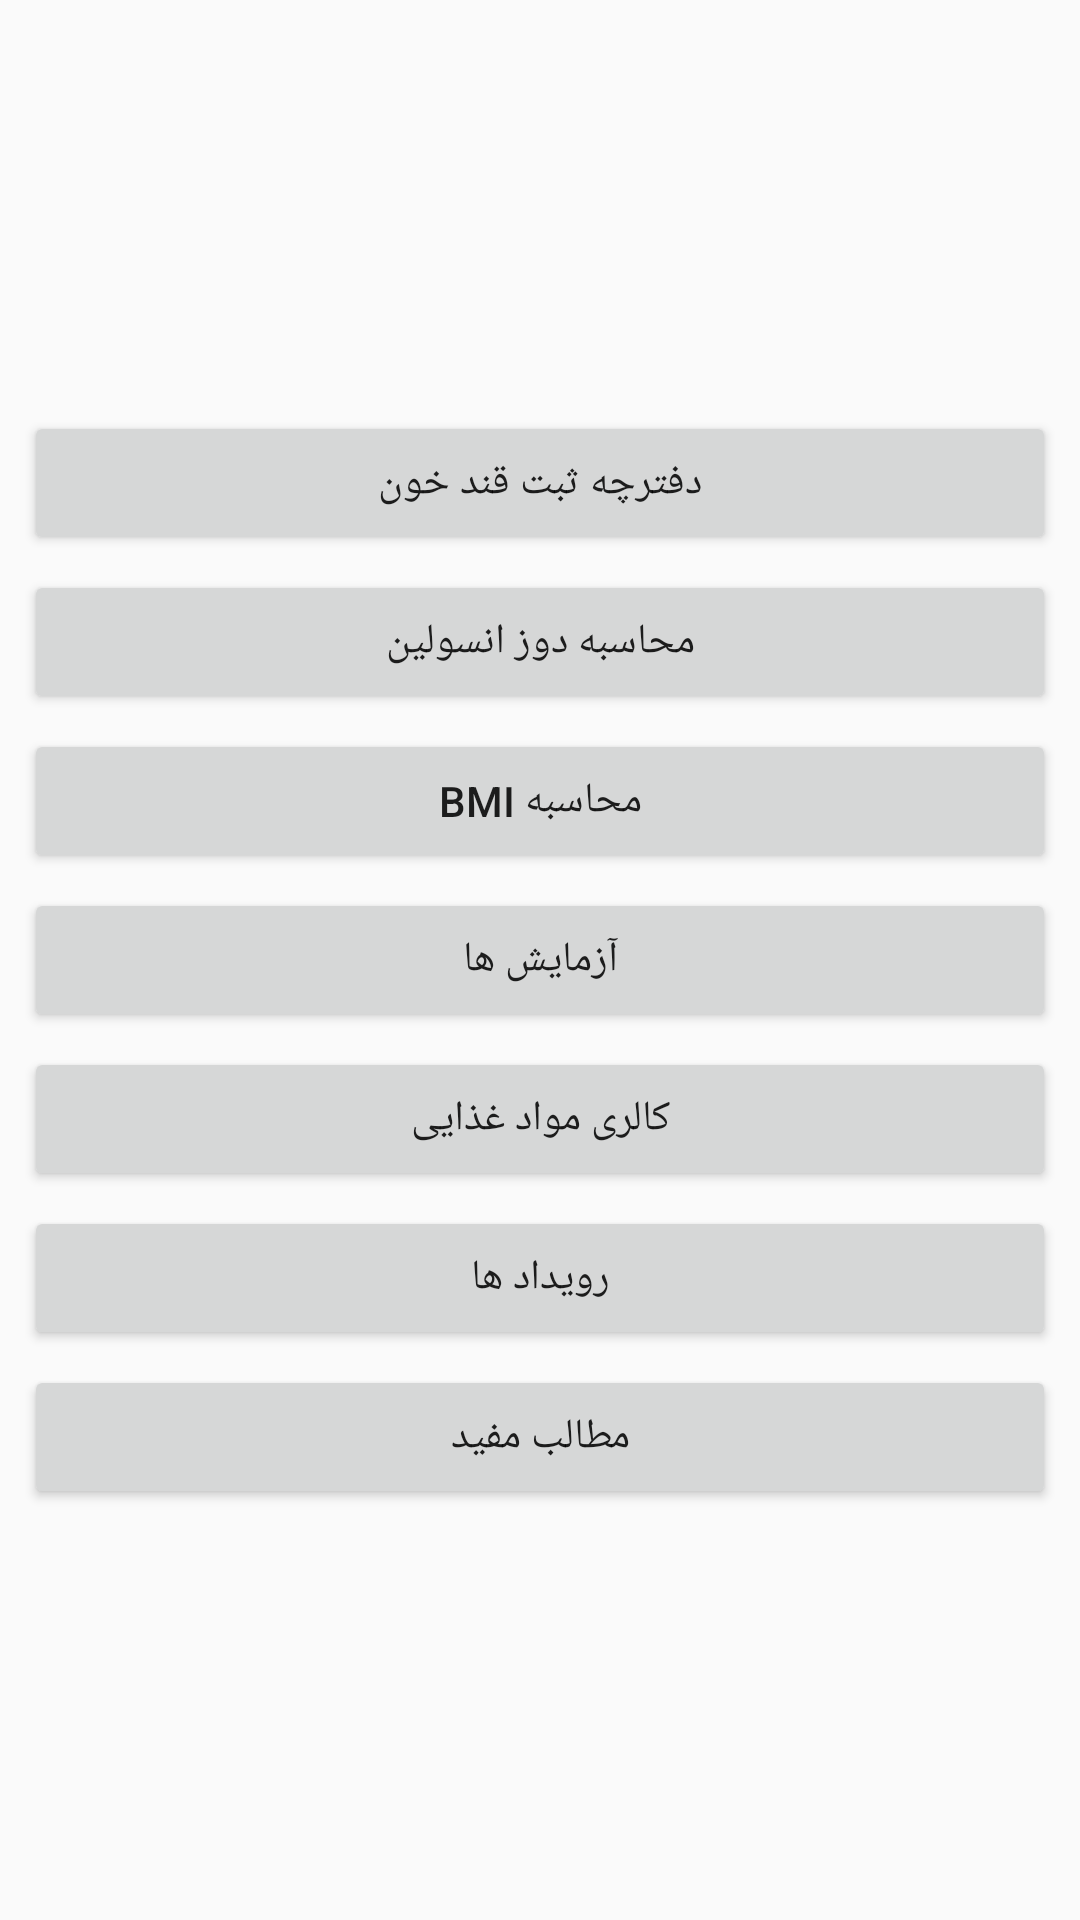

Produce the Android XML layout that renders to this screen, including the resource entries it uses.
<!-- AndroidManifest.xml: activity theme AppTheme2 -->
<!-- res/layout/activity_main.xml -->
<?xml version="1.0" encoding="utf-8"?>
<RelativeLayout xmlns:android="http://schemas.android.com/apk/res/android"
    xmlns:app="http://schemas.android.com/apk/res-auto"
    xmlns:tools="http://schemas.android.com/tools"
    android:orientation="vertical"
    android:layout_width="match_parent"
    android:layout_height="match_parent"
    tools:context=".MainActivity"
    tools:layout_editor_absoluteY="81dp">

    <Button
        android:id="@+id/button1"
        android:layout_width="match_parent"
        android:layout_height="wrap_content"
        android:layout_above="@+id/button2"
        android:layout_marginStart="8dp"
        android:layout_marginTop="55dp"
        android:layout_marginEnd="8dp"
        android:layout_marginBottom="5dp"
        android:onClick="runActivityMain"
        android:text="@string/main_menu_button1"
        app:layout_constraintEnd_toEndOf="parent"
        app:layout_constraintHorizontal_bias="0.0"
        app:layout_constraintStart_toStartOf="parent"
        app:layout_constraintTop_toTopOf="parent"
        app:layout_constraintVertical_chainStyle="packed" />

    <Button
        android:id="@+id/button2"
        android:layout_width="match_parent"
        android:layout_height="wrap_content"
        android:layout_above="@+id/button3"
        android:layout_marginStart="8dp"
        android:layout_marginEnd="8dp"
        android:layout_marginBottom="5dp"
        android:onClick="runActivityMain"
        android:text="@string/main_menu_button2"
        app:layout_constraintEnd_toEndOf="parent"
        app:layout_constraintHorizontal_bias="0.0"
        app:layout_constraintStart_toStartOf="parent"
        app:layout_constraintTop_toBottomOf="@+id/button1" />

    <Button
        android:id="@+id/button3"
        android:layout_width="match_parent"
        android:layout_height="wrap_content"
        android:layout_above="@+id/button4"
        android:layout_marginStart="8dp"
        android:layout_marginEnd="8dp"
        android:layout_marginBottom="5dp"
        android:onClick="runActivityMain"
        android:text="@string/main_menu_button3"
        app:layout_constraintEnd_toEndOf="parent"
        app:layout_constraintHorizontal_bias="0.0"
        app:layout_constraintStart_toStartOf="parent"
        app:layout_constraintTop_toBottomOf="@+id/button2" />

    <Button
        android:id="@+id/button4"
        android:layout_width="match_parent"
        android:layout_height="wrap_content"
        android:layout_marginStart="8dp"
        android:layout_marginEnd="8dp"
        android:onClick="runActivityMain"
        android:text="@string/main_menu_button4"
        android:layout_centerInParent="true"
        app:layout_constraintEnd_toEndOf="parent"
        app:layout_constraintHorizontal_bias="0.0"
        app:layout_constraintStart_toStartOf="parent"
        app:layout_constraintTop_toBottomOf="@+id/button3" />

    <Button
        android:id="@+id/button5"
        android:layout_width="match_parent"
        android:layout_height="wrap_content"
        android:layout_below="@+id/button4"
        android:layout_marginStart="8dp"
        android:layout_marginTop="5dp"
        android:layout_marginEnd="8dp"
        android:onClick="runActivityMain"
        android:text="@string/main_menu_button5"
        app:layout_constraintEnd_toEndOf="parent"
        app:layout_constraintHorizontal_bias="0.0"
        app:layout_constraintStart_toStartOf="parent"
        app:layout_constraintTop_toBottomOf="@+id/button4" />

    <Button
        android:id="@+id/button6"
        android:layout_width="match_parent"
        android:layout_height="wrap_content"
        android:layout_below="@+id/button5"
        android:layout_marginStart="8dp"
        android:layout_marginTop="5dp"
        android:layout_marginEnd="8dp"
        android:onClick="runActivityMain"
        android:text="@string/main_menu_button6"
        app:layout_constraintEnd_toEndOf="parent"
        app:layout_constraintHorizontal_bias="0.0"
        app:layout_constraintStart_toStartOf="parent"
        app:layout_constraintTop_toBottomOf="@+id/button5" />

    <Button
        android:id="@+id/button7"
        android:layout_width="match_parent"
        android:layout_height="wrap_content"
        android:layout_below="@+id/button6"
        android:layout_marginStart="8dp"
        android:layout_marginTop="5dp"
        android:layout_marginEnd="8dp"
        android:onClick="runActivityMain"
        android:text="@string/main_menu_button7"
        app:layout_constraintEnd_toEndOf="parent"
        app:layout_constraintHorizontal_bias="1.0"
        app:layout_constraintStart_toStartOf="parent"
        app:layout_constraintTop_toBottomOf="@+id/button6" />

</RelativeLayout>
<!-- resources referenced by this layout -->
<resources>
  <string name="main_menu_button1">دفترچه ثبت قند خون</string>
  <string name="main_menu_button2">محاسبه دوز انسولین</string>
  <string name="main_menu_button3">محاسبه BMI</string>
  <string name="main_menu_button4">آزمایش ها</string>
  <string name="main_menu_button5">کالری مواد غذایی</string>
  <string name="main_menu_button6">رویداد ها</string>
  <string name="main_menu_button7">مطالب مفید</string>
  <style name="AppTheme2" parent="Theme.AppCompat.Light.NoActionBar">
          
          <item name="colorPrimary">#000000</item>
          <item name="colorPrimaryDark">#000000</item>
          <item name="colorAccent">@color/colorAccent</item>
      </style>
  <color name="colorAccent">#FF4081</color>
</resources>
